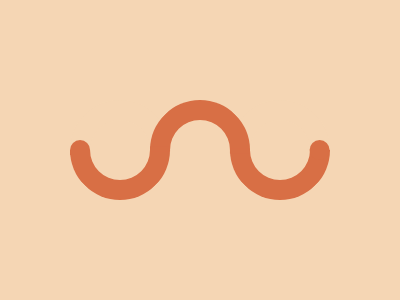

Write a web page that renders exactly this picture using CSS.

<div id="container">
  <div id="a"></div>
  <div id="b"></div>
  <div id="c"></div>
</div>
<style>
  * {
    margin: 0;
    padding: 0;
  }
  body {
    height: 100vh;
    background: #F5D6B4;
  }
  body, #container {
    display: flex;
    justify-content: center;
    align-items: center;
  }
  #container > div {
    position: relative;
    width: 60px;
    height: 60px;
    border: 20px solid #D86F45;
    transform: rotate(45deg);
    border-color: #F5D6B4 #D86F45 #D86F45 #F5D6B4;
    border-radius: 50%;
    margin: -10px;
  }
  #container #b {
    transform: rotate(225deg);
    z-index: 1;
    border-top-color: rgba(0,0,0,0);
    border-left-color: rgba(0,0,0,0);
  }
  #container #b:before, #container #b:after {
    position: absolute;
    left: -9px;
    bottom: 0;
    transform: rotate(-45deg);
    content: "";
    width: 20px;
    height: 5px;
    background: #D86F45;
  }
  #container #b:after {
    left: 49px;
    top: 0;
  }
  #container #a:before, #container #c:after {
    position: absolute;
    left: -10;
    bottom: -4;
    content: "";
    transform: rotate(-45deg);
    width: 20px;
    height: 15px;
    background: #D86F45;
    border-radius: 20px 20px 0 0;
  }
  #container #c:after {
    left: 48;
    top: -8;
    height: 20px;
    border-radius: 20px 20px 20px 20px;
  }
</style>
